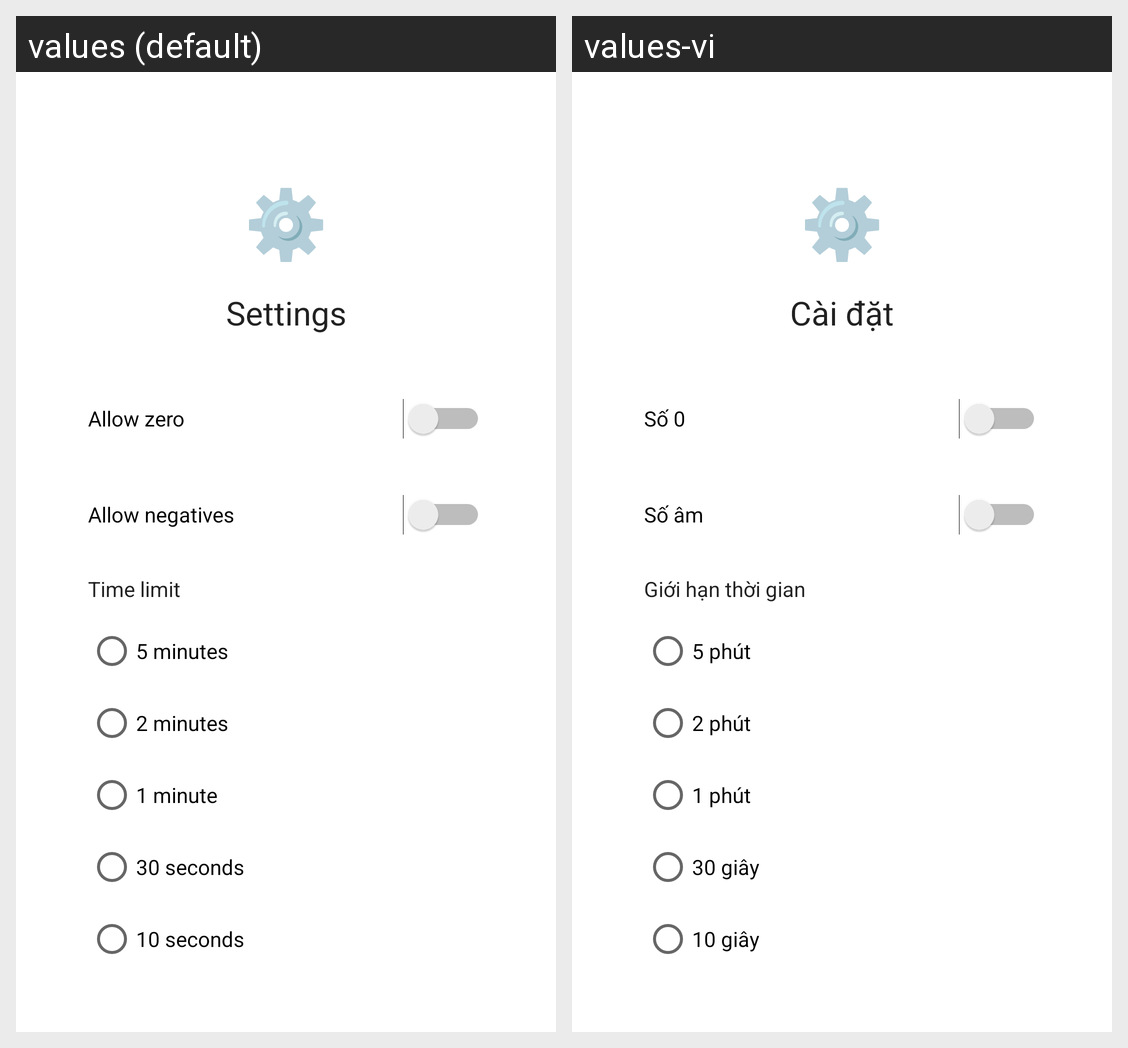

Translations of the strings shown on this Android screen, per locale in the grid:
Android screen res/layout/fragment_settings.xml rendered under 2 locales, left to right: values (default), values-vi. Device: Nexus 5 (rendered at 1080×1920; each locale shown at half size, 540×960, under a caption strip naming it); theme Theme.MathQuiz.
Strings drawn on this screen, with the default value and each locale's value (text and hints the layout hard-codes, and strings that could not be matched under every locale, appear in the picture but are not listed):

text_allow_negatives
  values: Allow negatives
  values-vi: Số âm

settings_emoji
  values: ⚙️
  values-vi: ⚙️  [not translated; the default value is used]

text_settings
  values: Settings
  values-vi: Cài đặt

text_allow_zero
  values: Allow zero
  values-vi: Số 0

text_5_minutes
  values: 5 minutes
  values-vi: 5 phút

text_2_minutes
  values: 2 minutes
  values-vi: 2 phút

text_1_minute
  values: 1 minute
  values-vi: 1 phút

text_30_seconds
  values: 30 seconds
  values-vi: 30 giây

text_10_seconds
  values: 10 seconds
  values-vi: 10 giây

text_time_limit
  values: Time limit
  values-vi: Giới hạn thời gian
